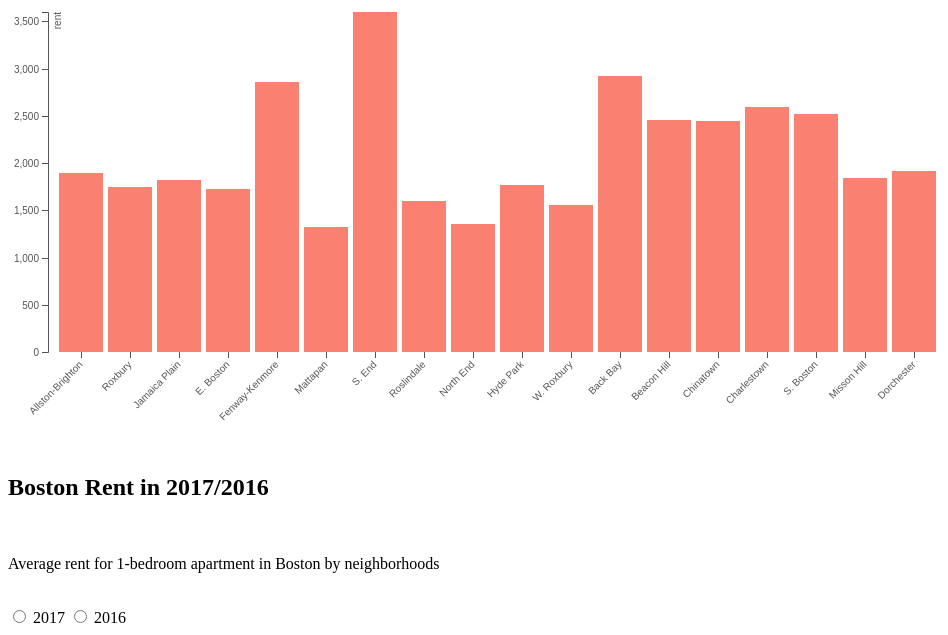
D3 v4 page, settled after 480 driven frames (8 s of simulated time); the page loaded 1 data file(s).


// ── index.js
var svg = d3.select("svg"),
    margin = {top: 80, right: 20, bottom: 80, left: 40},
    width = +svg.attr("width") - margin.left - margin.right,
    height = +svg.attr("height") - margin.top - margin.bottom;

var x = d3.scaleBand().rangeRound([0, width]).padding(0.1),
    y = d3.scaleLinear().rangeRound([height, 0]);

var data2016;
var data2017;

var g = svg.append("g")
    .attr("transform", "translate(" + margin.left + "," + margin.top + ")");
var nestedData = [];

d3.csv("./brent201716.csv", function(dataIn) {
    nestedData = d3.nest()
    .key(function(d){return d.year})
    .entries(dataIn);
    console.log(nestedData);

    var loadData = nestedData.filter(function(d){return d.key == '2017'})[0].values;

    x.domain(loadData.map(function(d) { return d.neighborhood; }));
    y.domain([0, d3.max(loadData, function(d) { return d.rent; })]);


    g.append("g")
        .attr("class", "axis axis--x")
        .attr("transform", "translate(0," + height + ")")
        .call(d3.axisBottom(x))
        .selectAll("text")
        .style("text-anchor", "end")
        .attr("dx", "-.8em")
        .attr("dy", ".15em")
        .attr("transform", function(d) {
            return "rotate(-45)"
        });


    g.append("g")
        .attr("class", "axis axis--y")
        .call(d3.axisLeft(y).ticks(10))
        .append("text")
        .attr("transform", "rotate(-90)")
        .attr("y", 6)
        .attr("dy", "0.71em")
        .attr("text-anchor", "end")
        .text("rent");

    g.selectAll(".bar")
        .data(loadData)
        .enter().append("rect")
        .attr("class", "bar")
        .attr("x", function(d) { return x(d.neighborhood); })
        .attr("y", function(d) { return y(d.rent); })
        .attr("width", x.bandwidth())
        .attr("height", function(d) { return height - y(d.rent); })


});


function drawPoints(pointData){console.log(pointData);

    x.domain(pointData.map(function(d) { return d.neighborhood; }));
    y.domain([0, d3.max(pointData, function(d) { return d.rent; })]);

    d3.selectAll('.axis axis--x')
        .call(d3.axisBottom(x));

    d3.selectAll('.axis axis--y')
        .call(d3.axisLeft(y));


    var rects = svg.selectAll('.bar')
        //.data(pointData, function(d){return d.neigborhood;});
        .data(pointData);


    rects.exit()
        .remove();


    rects
        .transition()
        .duration(200)
        .attr('x',function(d){
            return x(d.neighborhood);
        })
        .attr('y',function(d){
            return y(d.rent);
        })
        .attr('width',function(d){
            return x.bandwidth();
        })
        .attr('height',function(d){
            return height - y(d.rent);
        });


    /*rects
        .enter()
        .append('rect')
        .attr('class','bar')

        .attr('x',function(d){
            return x(d.neighborhood);
        })
        .attr('y',function(d){
            return y(d.rent);
        })
        .attr('width',function(d){
            return x.bandwidth();
        })
        .attr('height',function(d){
            return height - y(d.rent);
        });*/


}


function updateData(selectedYear){
console.log(selectedYear);
    var loadData = nestedData.filter(function(d){return d.key == selectedYear})[0].values;
    console.log(loadData);
drawPoints(loadData)
}

function change(value){
    //console.log(value)

    if(value =='2017'){
        updateData('2017');
    }else if(value == '2016'){
        updateData('2016');
    }
    //newData = updateData(value);
    //drawPoints(newData);
    //console.log(newData)
}


### data: brent201716.csv
neighborhood, year, rent
Allston-Brighton, 2016, 1810
Roxbury, 2016, 1790
Jamaica Plain, 2016, 1800
E. Boston, 2016, 1700
Fenway-Kenmore, 2016, 2900
Mattapan, 2016, 1350
S. End, 2016, 3640
Roslindale, 2016, 1600
North End, 2016, 2350
Hyde Park, 2016, 1780
W. Roxbury, 2016, 1600
Back Bay, 2016, 2850
Beacon Hill, 2016, 2450
Charlestown, 2016, 2600
Chinatown, 2016, 2455
South Boston, 2016, 2500
Misson Hill, 2016, 1810
Dorchester, 2016, 1900
Allston-Brighton, 2017, 1900
Roxbury, 2017, 1750
Jamaica Plain, 2017, 1820
E. Boston, 2017, 1730
Fenway-Kenmore, 2017, 2862
Mattapan, 2017, 1328
S. End, 2017, 3600
Roslindale, 2017, 1602
North End, 2017, 1355
Hyde Park, 2017, 1766
W. Roxbury, 2017, 1560
Back Bay, 2017, 2920
Beacon Hill, 2017, 2455
Chinatown, 2017, 2448
Charlestown, 2017, 2597
S. Boston, 2017, 2520
Misson Hill, 2017, 1839
Dorchester, 2017, 1920